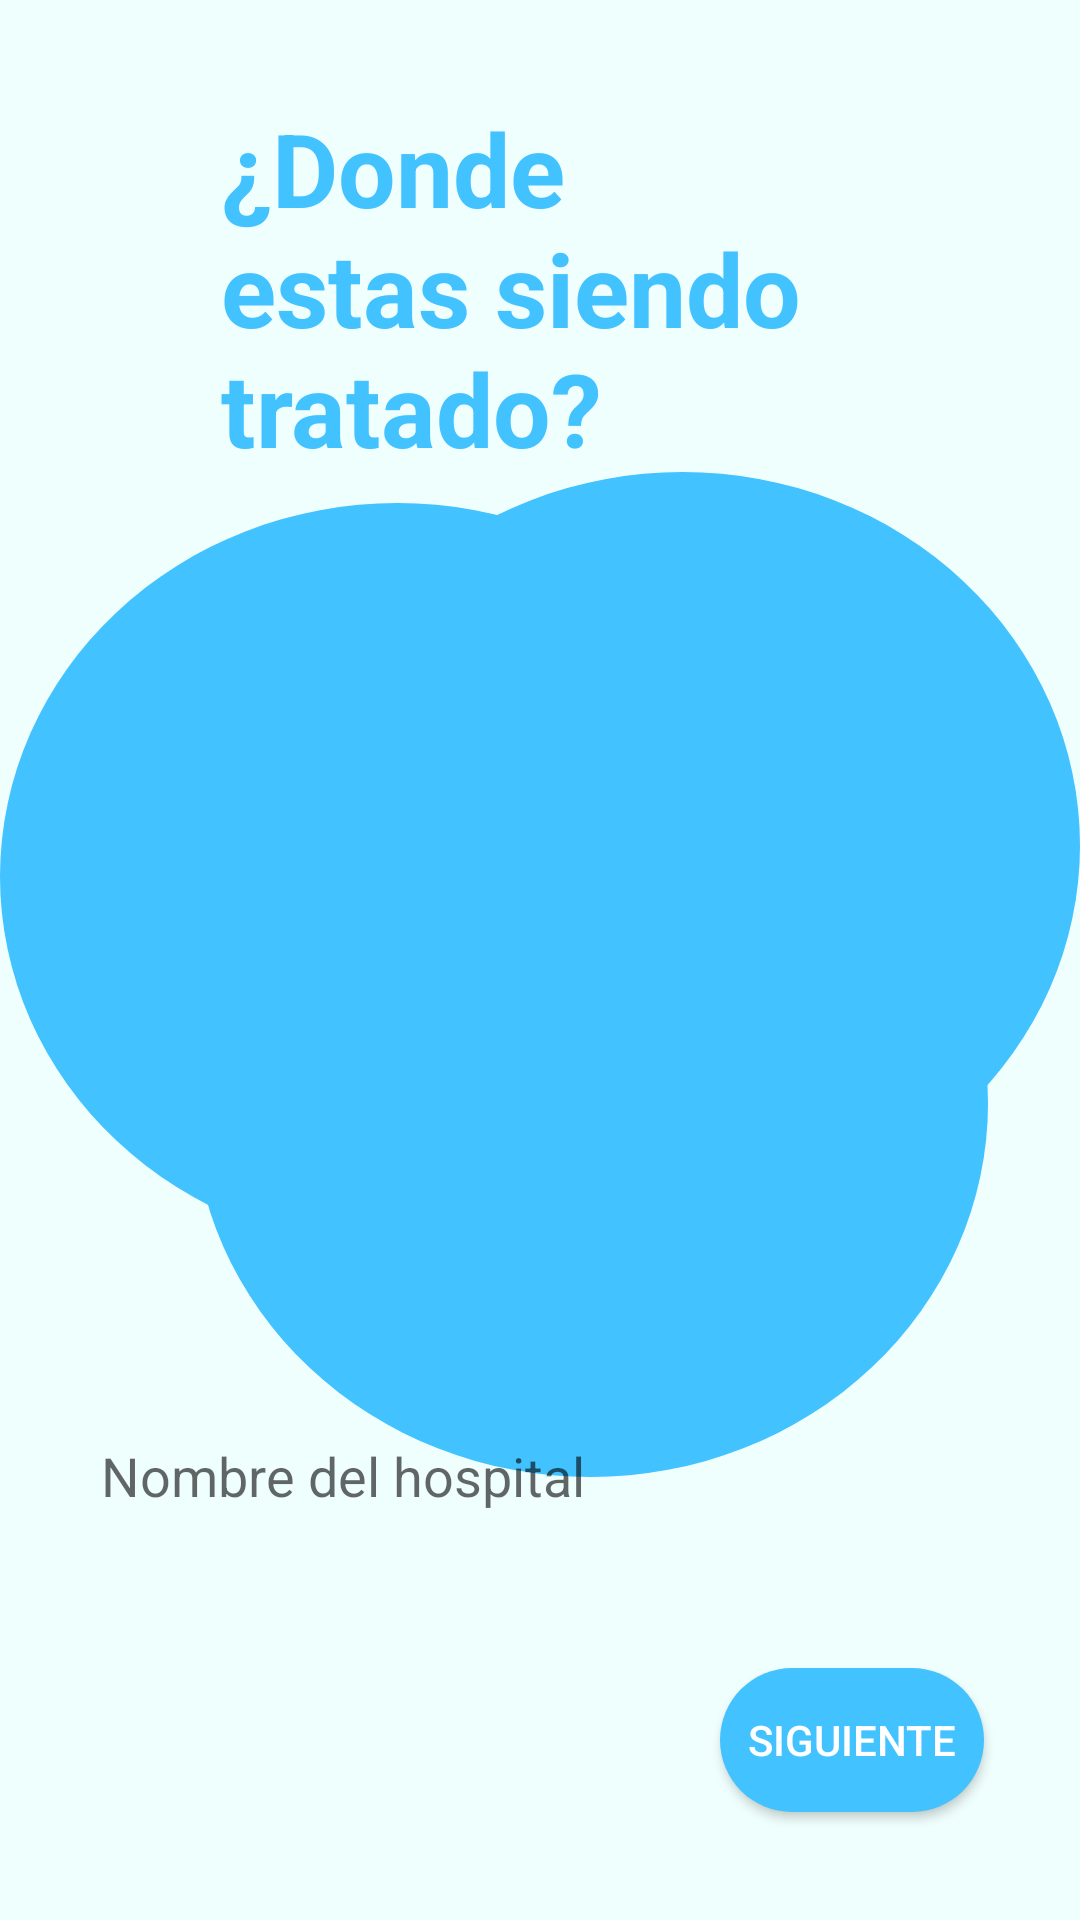

Layout XML and referenced resources for this Android screen:
<!-- AndroidManifest.xml: application theme Theme.FarmacosJava -->
<!-- res/layout/activity_treatment_place_register.xml -->
<?xml version="1.0" encoding="utf-8"?>
<androidx.constraintlayout.widget.ConstraintLayout xmlns:android="http://schemas.android.com/apk/res/android"
    xmlns:app="http://schemas.android.com/apk/res-auto"
    xmlns:tools="http://schemas.android.com/tools"
    android:layout_width="match_parent"
    android:layout_height="match_parent"
    android:background="#EFFFFD"
    tools:context=".registerActivities.PatientActivity.treatmentPlaceRegisterActivity">

    <TextView
        android:id="@+id/circle20"
        android:layout_width="265dp"
        android:layout_height="249dp"
        android:background="@drawable/circle"
        app:layout_constraintBottom_toBottomOf="parent"
        app:layout_constraintEnd_toEndOf="parent"
        app:layout_constraintHorizontal_bias="0.678"
        app:layout_constraintStart_toStartOf="parent"
        app:layout_constraintTop_toTopOf="parent"
        app:layout_constraintVertical_bias="0.622" />

    <TextView
        android:id="@+id/circle18"
        android:layout_width="265dp"
        android:layout_height="249dp"
        android:background="@drawable/circle"
        app:layout_constraintBottom_toBottomOf="parent"
        app:layout_constraintEnd_toEndOf="parent"
        app:layout_constraintHorizontal_bias="0.0"
        app:layout_constraintStart_toStartOf="parent"
        app:layout_constraintTop_toTopOf="parent"
        app:layout_constraintVertical_bias="0.429" />

    <TextView
        android:id="@+id/circle19"
        android:layout_width="265dp"
        android:layout_height="249dp"
        android:background="@drawable/circle"
        app:layout_constraintBottom_toBottomOf="parent"
        app:layout_constraintEnd_toEndOf="parent"
        app:layout_constraintHorizontal_bias="1.0"
        app:layout_constraintStart_toStartOf="parent"
        app:layout_constraintTop_toTopOf="parent"
        app:layout_constraintVertical_bias="0.402" />

    <TextView
        android:id="@+id/textViewHospitalPlace"
        android:layout_width="212dp"
        android:layout_height="133dp"
        android:text="¿Donde estas siendo tratado?"
        android:textColor="@color/primaryColor"
        android:textSize="34sp"
        android:textStyle="bold"
        app:layout_constraintBottom_toBottomOf="parent"
        app:layout_constraintEnd_toEndOf="parent"
        app:layout_constraintHorizontal_bias="0.497"
        app:layout_constraintStart_toStartOf="parent"
        app:layout_constraintTop_toTopOf="parent"
        app:layout_constraintVertical_bias="0.066" />

    <androidx.appcompat.widget.AppCompatButton
        android:id="@+id/buttonNext"
        android:layout_width="wrap_content"
        android:layout_height="wrap_content"
        android:layout_marginBottom="36dp"
        android:background="@drawable/roundstylebutton"
        android:backgroundTint="@color/primaryColor"
        android:onClick="clickNextButton"
        android:text="Siguiente"
        android:textColor="@color/white"
        app:layout_constraintBottom_toBottomOf="parent"
        app:layout_constraintEnd_toEndOf="parent"
        app:layout_constraintHorizontal_bias="0.882"
        app:layout_constraintStart_toStartOf="parent" />

    <EditText
        android:id="@+id/editTextTextPersonName"
        android:layout_width="292dp"
        android:layout_height="48dp"
        android:layout_marginBottom="40dp"
        android:background="@drawable/roundstyle"
        android:ems="10"
        android:hint="Nombre del hospital"
        android:inputType="textPersonName"
        app:layout_constraintBottom_toTopOf="@+id/buttonNext"
        app:layout_constraintEnd_toEndOf="parent"
        app:layout_constraintHorizontal_bias="0.495"
        app:layout_constraintStart_toStartOf="parent"
        app:layout_constraintTop_toBottomOf="@+id/textViewHospitalPlace"
        app:layout_constraintVertical_bias="1.0" />
</androidx.constraintlayout.widget.ConstraintLayout>
<!-- resources referenced by this layout -->
<resources>
  <color name="primaryColor">#42C2FF</color>
  <color name="white">#FFFFFFFF</color>
  <!-- drawable circle (drawable) -->
  <?xml version="1.0" encoding="utf-8"?>
  <selector xmlns:android="http://schemas.android.com/apk/res/android">
      <item>
          <shape android:shape="oval">
              <solid android:color="@color/primaryColor"/>
          </shape>
      </item>
  </selector>
  <!-- drawable roundstylebutton (drawable) -->
  <?xml version="1.0" encoding="utf-8"?>
  <shape xmlns:android="http://schemas.android.com/apk/res/android">
      <corners android:radius="30dp" />
      <solid android:color="@color/primaryColor"/>
  </shape>
  <style name="Theme.FarmacosJava" parent="Theme.MaterialComponents.DayNight.DarkActionBar">
          
          <item name="colorPrimary">@color/purple_500</item>
          <item name="colorPrimaryVariant">@color/purple_700</item>
          <item name="colorOnPrimary">@color/white</item>
          
          <item name="colorSecondary">@color/teal_200</item>
          <item name="colorSecondaryVariant">@color/teal_700</item>
          <item name="colorOnSecondary">@color/black</item>
          
          <item name="android:statusBarColor" tools:targetApi="l">?attr/colorPrimaryVariant</item>
          
      </style>
  <color name="purple_500">#FF6200EE</color>
  <color name="purple_700">#FF3700B3</color>
  <color name="teal_200">#FF03DAC5</color>
  <color name="teal_700">#FF018786</color>
  <color name="black">#FF000000</color>
</resources>
